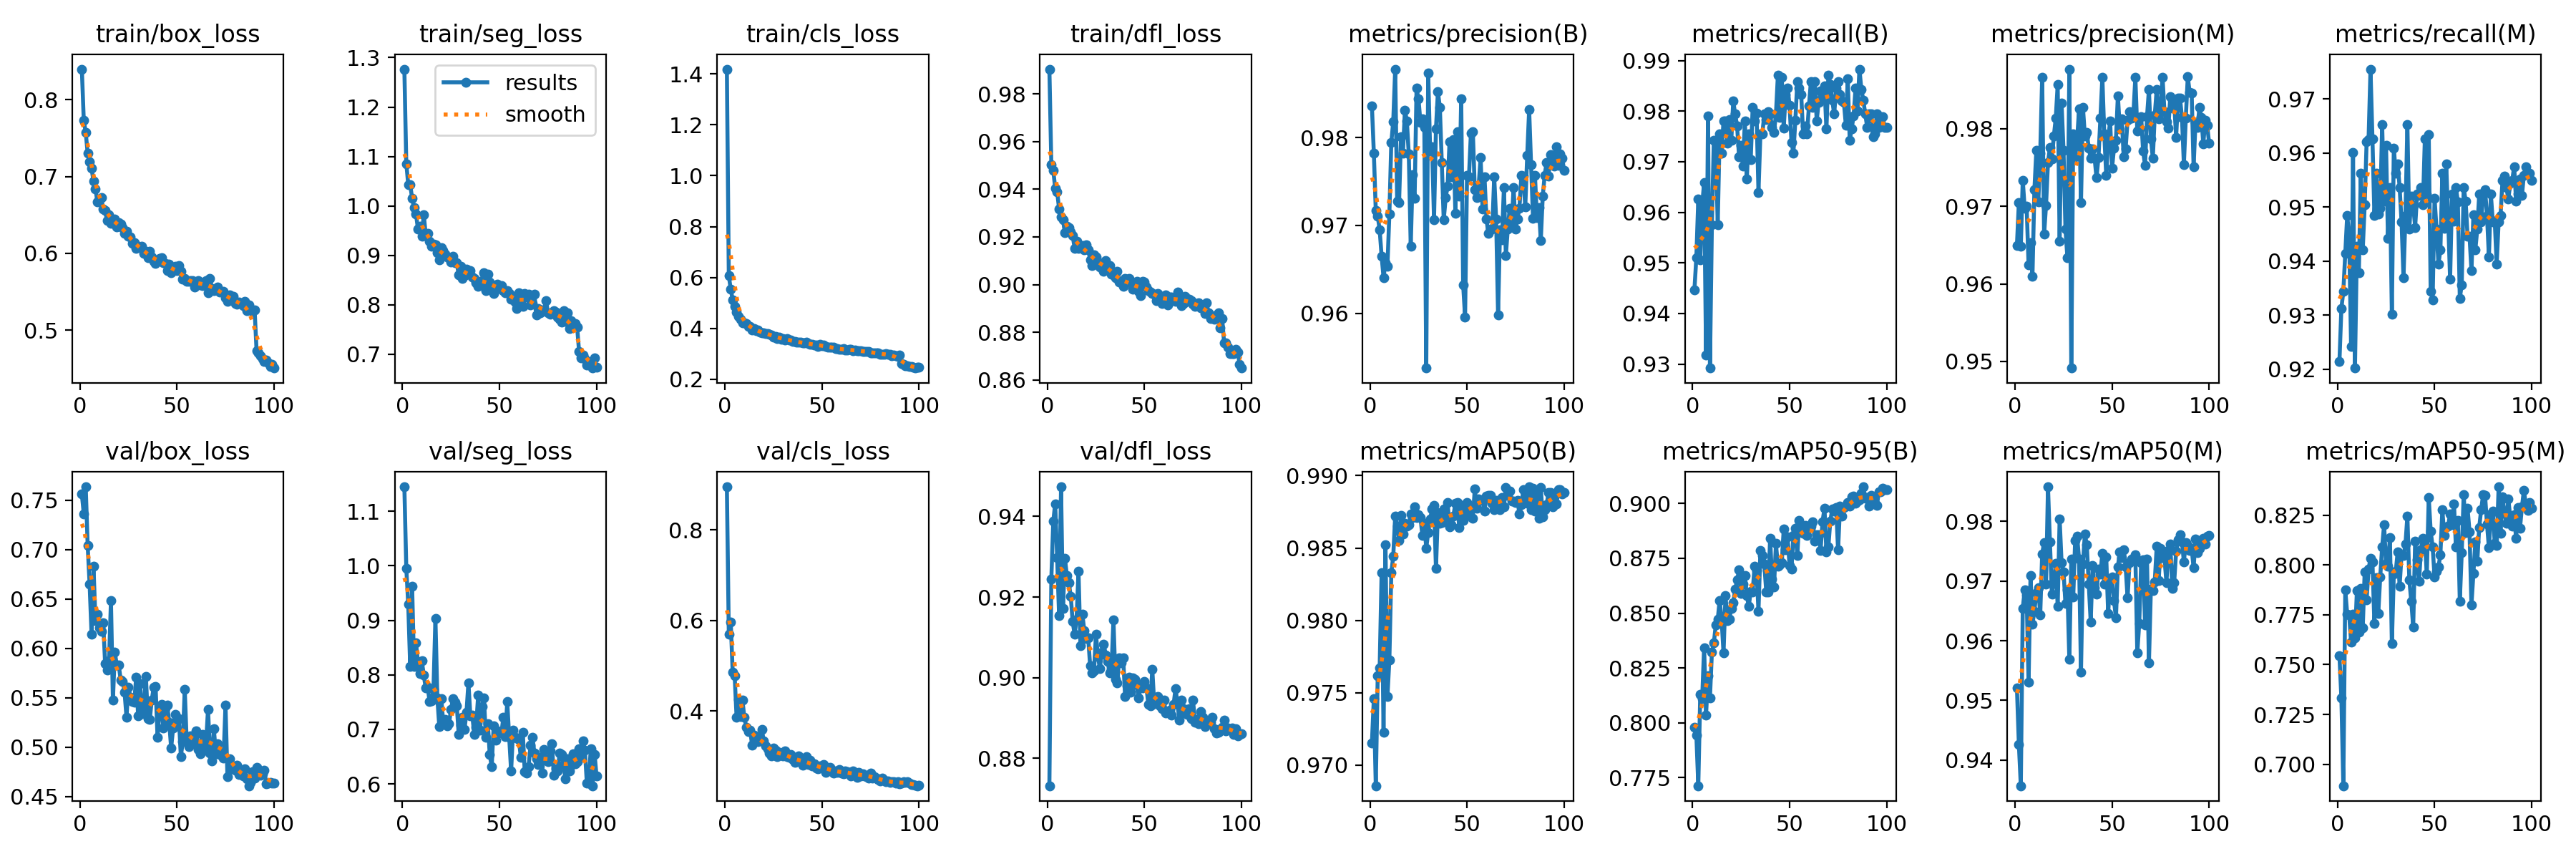

The file beside this chart, header and first rows:
epoch, time, train/box_loss, train/seg_loss, train/cls_loss, train/dfl_loss, metrics/precision(B), metrics/recall(B), metrics/mAP50(B), metrics/mAP50-95(B), metrics/precision(M), metrics/recall(M), metrics/mAP50(M), metrics/mAP50-95(M), val/box_loss, val/seg_loss, val/cls_loss, val/dfl_loss, lr/pg0, lr/pg1, lr/pg2
1, 15.78, 0.8399, 1.277, 1.419, 0.9903, 0.9836, 0.9447, 0.9715, 0.7979, 0.965, 0.9214, 0.9521, 0.7544, 0.756, 1.145, 0.8953, 0.8732, 0.0006617, 0.0006617, 0.0006617
2, 30.65, 0.773, 1.085, 0.6067, 0.9504, 0.9782, 0.9511, 0.9746, 0.7945, 0.9705, 0.9313, 0.9426, 0.7334, 0.7362, 0.9956, 0.5696, 0.9245, 0.001315, 0.001315, 0.001315
3, 45.22, 0.7573, 1.043, 0.5535, 0.9477, 0.9717, 0.9627, 0.9686, 0.7713, 0.9648, 0.9344, 0.9357, 0.6893, 0.7635, 0.9291, 0.5957, 0.9388, 0.001956, 0.001956, 0.001956
4, 59.81, 0.7305, 1.043, 0.5125, 0.9405, 0.9711, 0.9505, 0.9762, 0.8128, 0.9734, 0.9414, 0.9654, 0.7875, 0.7042, 0.8155, 0.4854, 0.9432, 0.001941, 0.001941, 0.001941
5, 74.52, 0.7196, 1.015, 0.4871, 0.9389, 0.9695, 0.9614, 0.9767, 0.8111, 0.9697, 0.9485, 0.9685, 0.7753, 0.6651, 0.9618, 0.4783, 0.9298, 0.001921, 0.001921, 0.001921
6, 88.94, 0.7105, 0.9958, 0.4642, 0.9318, 0.9665, 0.9659, 0.9833, 0.8344, 0.97, 0.9447, 0.9677, 0.7751, 0.6141, 0.8158, 0.3864, 0.9153, 0.001901, 0.001901, 0.001901
7, 103.6, 0.6944, 0.9829, 0.4484, 0.9285, 0.9641, 0.9318, 0.9722, 0.8036, 0.9625, 0.9242, 0.953, 0.7614, 0.6832, 0.8585, 0.4255, 0.9474, 0.001881, 0.001881, 0.001881
8, 117.8, 0.6843, 0.9535, 0.4355, 0.9271, 0.9657, 0.9791, 0.9852, 0.8215, 0.9654, 0.9601, 0.9709, 0.7752, 0.6284, 0.8227, 0.3872, 0.9172, 0.001861, 0.001861, 0.001861
9, 132.5, 0.6671, 0.9594, 0.4232, 0.9219, 0.9654, 0.9292, 0.9747, 0.8113, 0.961, 0.9202, 0.9628, 0.7633, 0.6346, 0.8019, 0.424, 0.9297, 0.001842, 0.001842, 0.001842
10, 147, 0.6707, 0.9385, 0.4218, 0.9244, 0.9713, 0.9575, 0.9773, 0.8321, 0.9721, 0.9428, 0.965, 0.7872, 0.6211, 0.8258, 0.386, 0.9253, 0.001822, 0.001822, 0.001822
11, 161.2, 0.6722, 0.9824, 0.4183, 0.9239, 0.9795, 0.9743, 0.9833, 0.8363, 0.9772, 0.9379, 0.9681, 0.7665, 0.6169, 0.7994, 0.3641, 0.9236, 0.001802, 0.001802, 0.001802
12, 175.7, 0.6574, 0.9412, 0.409, 0.9221, 0.9818, 0.9741, 0.9844, 0.8446, 0.9706, 0.9562, 0.9689, 0.7881, 0.6262, 0.776, 0.354, 0.9202, 0.001782, 0.001782, 0.001782
13, 189.6, 0.656, 0.9438, 0.4069, 0.9205, 0.9878, 0.9575, 0.9872, 0.8471, 0.9769, 0.9421, 0.9644, 0.7684, 0.5845, 0.7774, 0.3577, 0.9139, 0.001762, 0.001762, 0.001762
14, 203.5, 0.6431, 0.9279, 0.394, 0.9153, 0.9728, 0.9756, 0.9865, 0.8558, 0.9866, 0.9504, 0.9746, 0.7965, 0.5783, 0.7515, 0.3241, 0.9107, 0.001743, 0.001743, 0.001743
15, 217.7, 0.6506, 0.9181, 0.3983, 0.9181, 0.9726, 0.9717, 0.9855, 0.8473, 0.9664, 0.9621, 0.9765, 0.7824, 0.5875, 0.7529, 0.3466, 0.9145, 0.001723, 0.001723, 0.001723
16, 231.8, 0.6395, 0.9227, 0.3922, 0.9153, 0.9801, 0.9781, 0.9873, 0.8318, 0.9702, 0.9625, 0.9695, 0.7978, 0.6482, 0.7738, 0.3432, 0.9264, 0.001703, 0.001703, 0.001703
17, 246, 0.6428, 0.9212, 0.3923, 0.9155, 0.9782, 0.9781, 0.986, 0.8581, 0.9757, 0.9756, 0.9858, 0.8034, 0.5474, 0.9035, 0.3326, 0.908, 0.001683, 0.001683, 0.001683
18, 260.5, 0.6445, 0.9045, 0.3855, 0.9163, 0.9831, 0.9737, 0.9867, 0.8467, 0.9776, 0.9627, 0.9765, 0.8016, 0.5963, 0.7573, 0.3344, 0.9157, 0.001663, 0.001663, 0.001663
19, 274.5, 0.6344, 0.8904, 0.3835, 0.9145, 0.9819, 0.9783, 0.9865, 0.8473, 0.9761, 0.9485, 0.9679, 0.7706, 0.5829, 0.7052, 0.3592, 0.9116, 0.001644, 0.001644, 0.001644
20, 288.9, 0.6396, 0.9157, 0.3816, 0.9165, 0.9781, 0.9743, 0.9866, 0.8523, 0.979, 0.9562, 0.9697, 0.7934, 0.5833, 0.7566, 0.3338, 0.9098, 0.001624, 0.001624, 0.001624
21, 302.9, 0.638, 0.9095, 0.3797, 0.9146, 0.9676, 0.982, 0.9873, 0.8547, 0.9814, 0.9487, 0.973, 0.7755, 0.5683, 0.7143, 0.3221, 0.9099, 0.001604, 0.001604, 0.001604
22, 317.2, 0.633, 0.9019, 0.38, 0.9105, 0.9758, 0.9794, 0.9871, 0.8609, 0.9857, 0.9498, 0.9657, 0.7938, 0.5669, 0.7177, 0.3168, 0.9029, 0.001584, 0.001584, 0.001584
23, 331.2, 0.6257, 0.8967, 0.3755, 0.908, 0.9731, 0.9771, 0.9879, 0.8651, 0.9655, 0.9653, 0.9804, 0.8091, 0.5559, 0.7069, 0.3066, 0.9012, 0.001564, 0.001564, 0.001564
24, 345.3, 0.629, 0.8951, 0.3752, 0.9126, 0.9856, 0.971, 0.9871, 0.8697, 0.9833, 0.9511, 0.9731, 0.8202, 0.5305, 0.7107, 0.3003, 0.9018, 0.001545, 0.001545, 0.001545
25, 359.6, 0.6226, 0.8857, 0.3668, 0.9116, 0.9844, 0.9732, 0.9873, 0.8589, 0.9772, 0.9614, 0.9716, 0.8007, 0.5611, 0.736, 0.3179, 0.9108, 0.001525, 0.001525, 0.001525
26, 373.7, 0.6212, 0.8973, 0.3685, 0.9094, 0.9818, 0.9691, 0.9871, 0.8632, 0.967, 0.9443, 0.9662, 0.7993, 0.5508, 0.7563, 0.3139, 0.9052, 0.001505, 0.001505, 0.001505
27, 388, 0.6133, 0.885, 0.3598, 0.9073, 0.9822, 0.9781, 0.9859, 0.867, 0.9634, 0.9537, 0.9686, 0.8139, 0.5464, 0.7496, 0.2986, 0.9023, 0.001485, 0.001485, 0.001485
28, 402.4, 0.614, 0.8846, 0.3653, 0.9087, 0.9811, 0.9665, 0.9867, 0.858, 0.9877, 0.9302, 0.9569, 0.7605, 0.5456, 0.7436, 0.308, 0.9062, 0.001465, 0.001465, 0.001465
29, 417.6, 0.6068, 0.8607, 0.3575, 0.9055, 0.9538, 0.9756, 0.985, 0.8531, 0.9492, 0.9609, 0.9737, 0.7953, 0.571, 0.691, 0.3076, 0.9083, 0.001446, 0.001446, 0.001446
30, 433.9, 0.6093, 0.8776, 0.3606, 0.91, 0.9873, 0.9704, 0.9861, 0.8601, 0.9793, 0.9562, 0.9673, 0.7967, 0.5318, 0.7073, 0.3006, 0.9056, 0.001426, 0.001426, 0.001426
31, 448.6, 0.608, 0.8524, 0.3546, 0.9074, 0.9785, 0.9807, 0.987, 0.8598, 0.9764, 0.958, 0.9768, 0.8066, 0.5642, 0.7217, 0.3114, 0.9041, 0.001406, 0.001406, 0.001406
32, 462.6, 0.6088, 0.8588, 0.3612, 0.9081, 0.979, 0.9781, 0.9877, 0.8713, 0.9785, 0.9537, 0.9776, 0.7894, 0.534, 0.7006, 0.2992, 0.9012, 0.001386, 0.001386, 0.001386
33, 476.5, 0.5998, 0.8721, 0.3532, 0.9044, 0.9707, 0.9796, 0.9879, 0.8695, 0.9826, 0.9472, 0.9737, 0.8053, 0.542, 0.7313, 0.2969, 0.902, 0.001366, 0.001366, 0.001366
34, 490.5, 0.603, 0.8663, 0.3547, 0.904, 0.981, 0.964, 0.9836, 0.851, 0.9705, 0.9369, 0.9547, 0.8046, 0.5715, 0.7854, 0.3041, 0.9144, 0.001347, 0.001347, 0.001347
35, 504.3, 0.594, 0.8694, 0.3475, 0.9028, 0.9852, 0.9756, 0.9874, 0.8787, 0.9828, 0.9485, 0.9729, 0.8104, 0.529, 0.7249, 0.2929, 0.8996, 0.001327, 0.001327, 0.001327
36, 518.3, 0.603, 0.8565, 0.3493, 0.9055, 0.9835, 0.9756, 0.9867, 0.8763, 0.9791, 0.9654, 0.9779, 0.8245, 0.5283, 0.7256, 0.2861, 0.8987, 0.001307, 0.001307, 0.001307
37, 532.1, 0.5948, 0.8524, 0.3454, 0.901, 0.9771, 0.9794, 0.9868, 0.8723, 0.9795, 0.9459, 0.976, 0.7925, 0.5475, 0.6908, 0.2879, 0.905, 0.001287, 0.001287, 0.001287
38, 546, 0.5899, 0.8439, 0.3448, 0.901, 0.9706, 0.9784, 0.9877, 0.8598, 0.9775, 0.952, 0.9695, 0.7817, 0.5606, 0.7044, 0.3007, 0.9037, 0.001267, 0.001267, 0.001267
39, 559.8, 0.5872, 0.8377, 0.3445, 0.8993, 0.9732, 0.9798, 0.9871, 0.8596, 0.9762, 0.9503, 0.9632, 0.769, 0.5612, 0.7625, 0.2925, 0.9049, 0.001248, 0.001248, 0.001248
40, 574.6, 0.5905, 0.8424, 0.3434, 0.9025, 0.9745, 0.9794, 0.9881, 0.8841, 0.9774, 0.9463, 0.9726, 0.812, 0.5098, 0.6991, 0.2799, 0.8954, 0.001228, 0.001228, 0.001228
41, 588.6, 0.593, 0.8494, 0.3428, 0.9017, 0.9795, 0.9768, 0.9864, 0.8654, 0.9762, 0.9524, 0.9689, 0.8025, 0.537, 0.7413, 0.2854, 0.898, 0.001208, 0.001208, 0.001208
42, 602.5, 0.594, 0.8648, 0.3453, 0.9025, 0.9756, 0.9758, 0.9866, 0.862, 0.9737, 0.9522, 0.9678, 0.7919, 0.5432, 0.7576, 0.2992, 0.9, 0.001188, 0.001188, 0.001188
43, 616.3, 0.5874, 0.8285, 0.3404, 0.9008, 0.9797, 0.9794, 0.9872, 0.8817, 0.9763, 0.9536, 0.9721, 0.8076, 0.5193, 0.6851, 0.281, 0.8963, 0.001168, 0.001168, 0.001168
44, 630.1, 0.5865, 0.8611, 0.3365, 0.898, 0.9714, 0.9871, 0.9881, 0.8713, 0.9814, 0.9504, 0.9712, 0.8135, 0.5398, 0.7105, 0.2905, 0.9, 0.001149, 0.001149, 0.001149
45, 643.9, 0.5778, 0.8452, 0.3363, 0.8986, 0.9807, 0.9788, 0.9882, 0.8719, 0.9867, 0.9627, 0.9747, 0.8125, 0.5424, 0.6535, 0.2777, 0.8995, 0.001129, 0.001129, 0.001129
46, 658.5, 0.5861, 0.8385, 0.3359, 0.9014, 0.9733, 0.9866, 0.9864, 0.873, 0.9793, 0.9524, 0.9695, 0.7953, 0.5256, 0.6314, 0.2825, 0.8982, 0.001109, 0.001109, 0.001109
47, 672.9, 0.5743, 0.8221, 0.3359, 0.8972, 0.9844, 0.9767, 0.9878, 0.8882, 0.974, 0.9635, 0.9741, 0.8337, 0.4991, 0.7066, 0.273, 0.8949, 0.001089, 0.001089, 0.001089
48, 687, 0.5771, 0.8369, 0.3299, 0.8953, 0.9633, 0.9833, 0.9869, 0.8789, 0.9786, 0.9344, 0.9645, 0.817, 0.5192, 0.6808, 0.272, 0.8976, 0.001069, 0.001069, 0.001069
49, 700.7, 0.5827, 0.8414, 0.3366, 0.9014, 0.9596, 0.9846, 0.9876, 0.8847, 0.981, 0.9328, 0.9705, 0.8091, 0.533, 0.697, 0.2777, 0.8974, 0.00105, 0.00105, 0.00105
50, 714.6, 0.5774, 0.8334, 0.3312, 0.9011, 0.9757, 0.9812, 0.9882, 0.8718, 0.9749, 0.9517, 0.9707, 0.794, 0.5278, 0.6965, 0.2779, 0.8991, 0.00103, 0.00103, 0.00103
51, 728.7, 0.5837, 0.8391, 0.3343, 0.8991, 0.9755, 0.9739, 0.9873, 0.8702, 0.9775, 0.9459, 0.9667, 0.7967, 0.5289, 0.6932, 0.2811, 0.8975, 0.00101, 0.00101, 0.00101
52, 742.8, 0.5767, 0.8286, 0.3296, 0.8974, 0.9805, 0.9718, 0.9877, 0.8855, 0.9786, 0.9395, 0.9638, 0.799, 0.4909, 0.7221, 0.2642, 0.8933, 0.0009902, 0.0009902, 0.0009902
53, 756.4, 0.5662, 0.8242, 0.3258, 0.8969, 0.9807, 0.9782, 0.9871, 0.8887, 0.9843, 0.9421, 0.9724, 0.8052, 0.5054, 0.687, 0.2729, 0.8931, 0.0009704, 0.0009704, 0.0009704
54, 770, 0.5676, 0.8282, 0.3254, 0.8963, 0.9741, 0.9858, 0.9891, 0.8763, 0.98, 0.9562, 0.9749, 0.8275, 0.5588, 0.7507, 0.2753, 0.9021, 0.0009506, 0.0009506, 0.0009506
55, 783.9, 0.5635, 0.823, 0.3248, 0.8959, 0.9732, 0.9846, 0.9877, 0.8924, 0.9813, 0.9461, 0.974, 0.8148, 0.5064, 0.6856, 0.2678, 0.8935, 0.0009308, 0.0009308, 0.0009308
56, 797.6, 0.5631, 0.8104, 0.3255, 0.8932, 0.9745, 0.9833, 0.9884, 0.8885, 0.9764, 0.958, 0.9753, 0.819, 0.5008, 0.6236, 0.262, 0.8941, 0.000911, 0.000911, 0.000911
57, 811.8, 0.5641, 0.8108, 0.3218, 0.8962, 0.9777, 0.9756, 0.9883, 0.8865, 0.9774, 0.9478, 0.9724, 0.8196, 0.5117, 0.6986, 0.2672, 0.8953, 0.0008912, 0.0008912, 0.0008912
58, 825.5, 0.5646, 0.8057, 0.3206, 0.8947, 0.9718, 0.977, 0.9883, 0.8901, 0.9811, 0.9366, 0.9672, 0.8256, 0.5036, 0.6859, 0.2645, 0.893, 0.0008714, 0.0008714, 0.0008714
59, 839.2, 0.5559, 0.7922, 0.3183, 0.892, 0.9756, 0.9756, 0.9876, 0.8855, 0.9822, 0.9524, 0.9731, 0.8203, 0.5054, 0.6839, 0.2711, 0.8923, 0.0008516, 0.0008516, 0.0008516
60, 852.9, 0.5614, 0.8241, 0.3174, 0.8948, 0.9707, 0.981, 0.9886, 0.8896, 0.9813, 0.9474, 0.9737, 0.8306, 0.5169, 0.6809, 0.2622, 0.8945, 0.0008318, 0.0008318, 0.0008318
... 40 more rows
